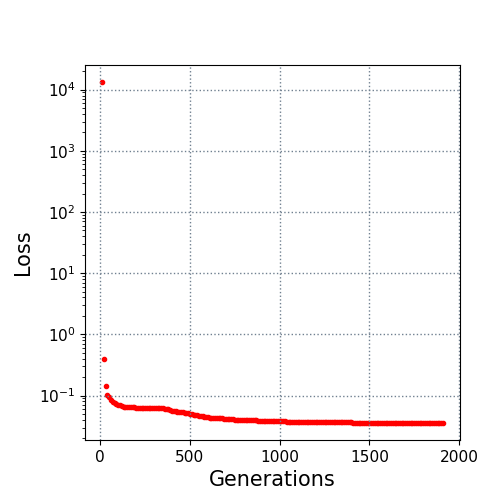

The file beside this chart, header and first rows:
10.0, 13276.927656
20.0, 0.4002
30.0, 0.1414
40.0, 0.1026
50.0, 0.09328
60.0, 0.08588
70.0, 0.07899
80.0, 0.07468
90.0, 0.07293
100.0, 0.07104
110.0, 0.06983
120.0, 0.06741
130.0, 0.06603
140.0, 0.06542
150.0, 0.06453
160.0, 0.06453
170.0, 0.06453
180.0, 0.06407
190.0, 0.06407
200.0, 0.06326
210.0, 0.06326
220.0, 0.06326
230.0, 0.06326
240.0, 0.06326
250.0, 0.06326
260.0, 0.06302
270.0, 0.06302
280.0, 0.06189
290.0, 0.06189
300.0, 0.06164
310.0, 0.06164
320.0, 0.06153
330.0, 0.06153
340.0, 0.06141
350.0, 0.06141
360.0, 0.06063
370.0, 0.06041
380.0, 0.05932
390.0, 0.05784
400.0, 0.05635
410.0, 0.05619
420.0, 0.05532
430.0, 0.05379
440.0, 0.05377
450.0, 0.05377
460.0, 0.05353
470.0, 0.05224
480.0, 0.05166
490.0, 0.05118
500.0, 0.0505
510.0, 0.04987
520.0, 0.04831
530.0, 0.04812
540.0, 0.04717
550.0, 0.04684
560.0, 0.04573
570.0, 0.04561
580.0, 0.04481
590.0, 0.0443
600.0, 0.04384
610.0, 0.04353
... 130 more rows
